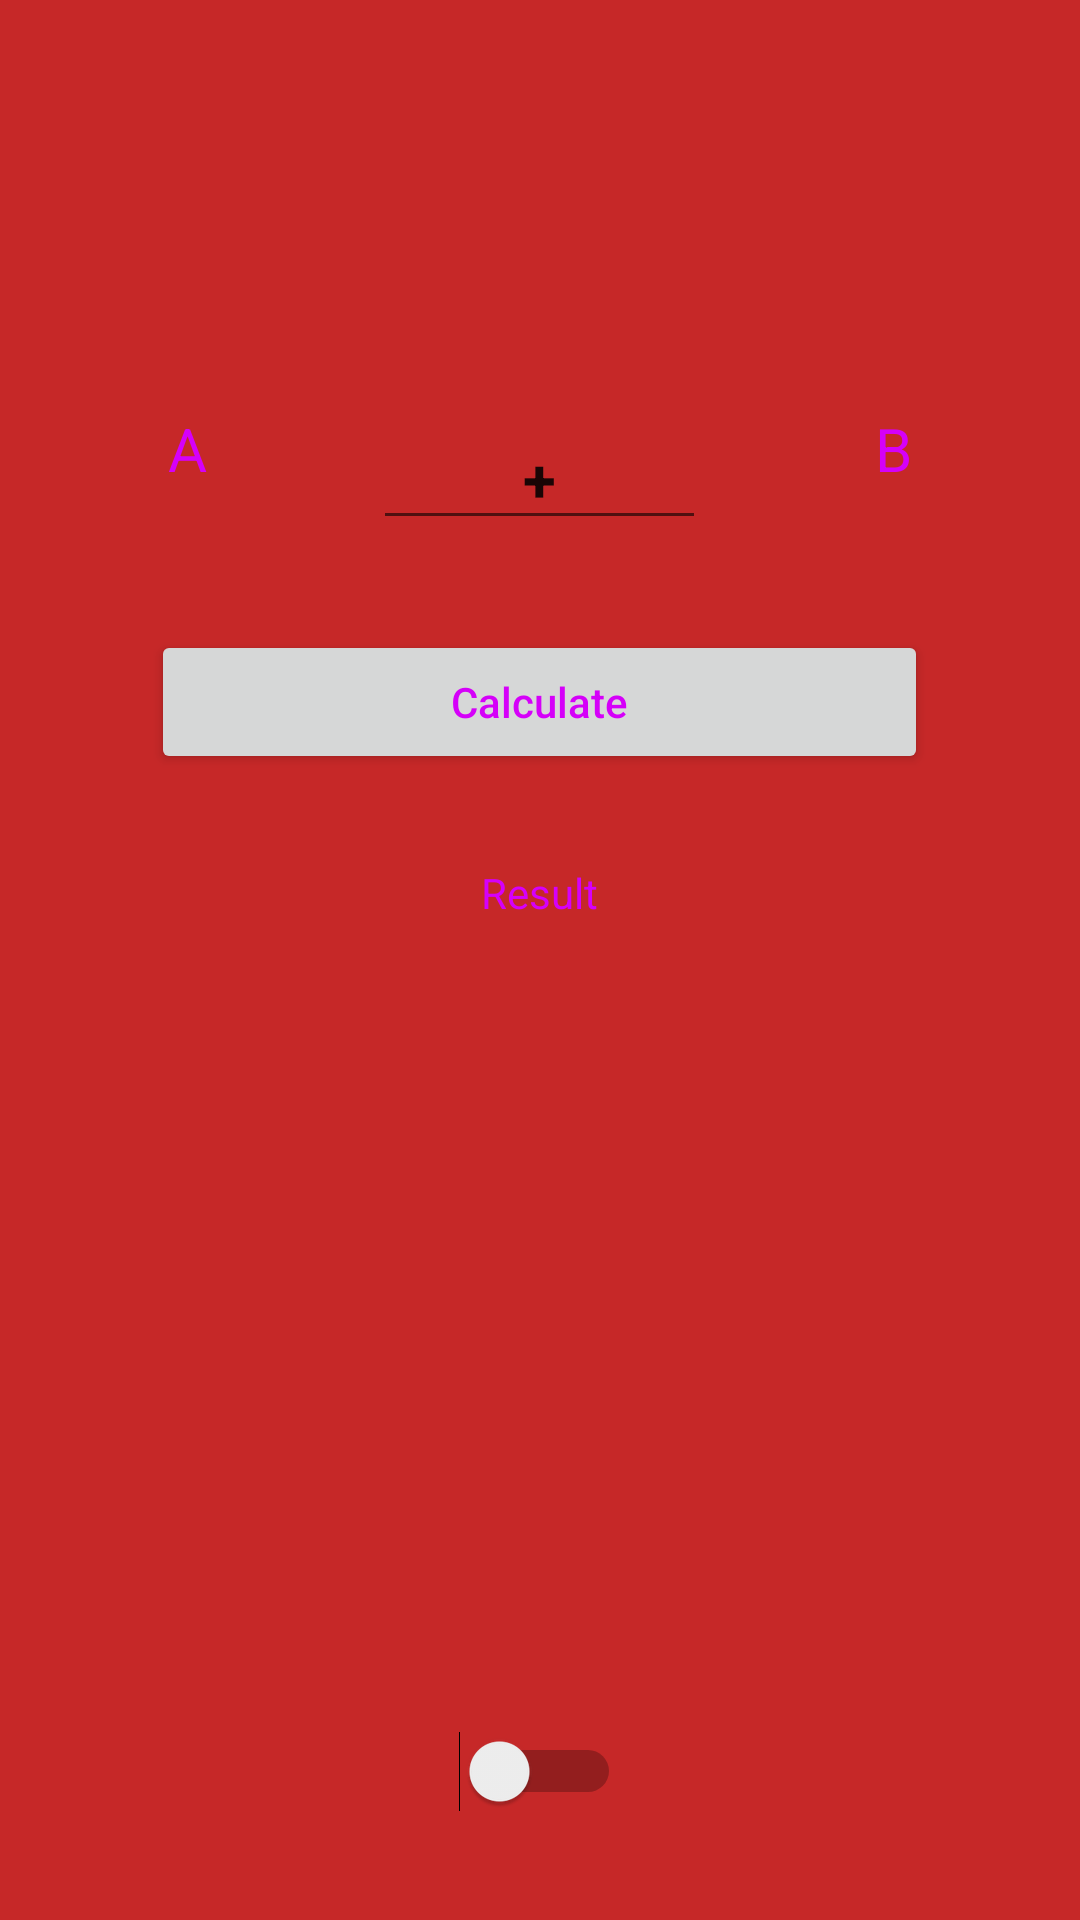

Here is an Android app screen rendered from its layout file. Give the layout XML and the strings, colors and styles it references.
<!-- AndroidManifest.xml: application theme l_my_style1 -->
<!-- res/layout/activity_main.xml -->
<?xml version="1.0" encoding="utf-8"?>
<RelativeLayout xmlns:android="http://schemas.android.com/apk/res/android"
    xmlns:tools="http://schemas.android.com/tools"
    android:layout_width="match_parent"
    android:layout_height="match_parent"
    android:paddingBottom="@dimen/activity_vertical_margin"
    android:paddingLeft="@dimen/activity_horizontal_margin"
    android:paddingRight="@dimen/activity_horizontal_margin"
    android:paddingTop="@dimen/activity_vertical_margin"
    tools:context="com.example.taras.homework.MainActivity">

    <TextView
        android:id="@+id/tv_first_field"
        android:paddingBottom="@dimen/tv_first_field_padding_bottm"
        android:layout_marginTop="@dimen/tv_first_field_margin_top"
        android:layout_marginLeft="@dimen/tv_first_field_margin_left"
        android:maxLength="3"
        android:inputType="numberDecimal"
        android:paddingLeft="@dimen/tv_first_field_padding_left"
        android:paddingRight="@dimen/tv_first_field_padding_right"
        android:textSize="@dimen/tv_first_field_text_size"
        android:hint="@string/tv_first_field_hint"
        android:layout_width="wrap_content"
        android:layout_height="wrap_content" />

    <EditText
        android:id="@+id/et_action"
        android:paddingLeft="@dimen/et_action_padding_left"
        android:paddingRight="@dimen/et_action_padding_right"
        android:text="@string/et_action_text"
        android:maxLength="1"
        android:textSize="@dimen/et_action_text_size"
        android:textStyle="bold"
        android:layout_width="wrap_content"
        android:layout_height="wrap_content"
        android:layout_alignTop="@+id/tv_first_field"
        android:layout_centerHorizontal="true" />

    <TextView
        android:id="@+id/tv_second_field"
        android:paddingBottom="@dimen/tv_second_field_padding_bottom"
        android:hint="@string/tv_second_field_hint"
        android:layout_alignTop="@id/tv_first_field"
        android:layout_alignParentRight="true"
        android:layout_marginRight="@dimen/tv_second_field_margin_right"
        android:maxLength="3"
        android:inputType="numberDecimal"
        android:paddingLeft="@dimen/tv_second_field_padding_left"
        android:paddingRight="@dimen/tv_second_field_padding_right"
        android:textSize="@dimen/tv_second_field_text_size"
        android:layout_width="wrap_content"
        android:layout_height="wrap_content" />

    <Button
        android:id="@+id/btn_calculate"
        android:text="@string/btn_calculate_text"
        android:textAllCaps="false"
        android:layout_width="wrap_content"
        android:layout_height="wrap_content"
        android:layout_below="@id/et_action"
        android:layout_marginTop="@dimen/btn_calculate_margin_top"
        android:paddingLeft="@dimen/btn_calculate_padding_left"
        android:paddingRight="@dimen/btn_calculate_padding_right"
        android:layout_centerHorizontal="true" />

    <TextView
        android:id="@+id/tv_result"
        android:paddingLeft="@dimen/tv_result_padding_left"
        android:paddingRight="@dimen/tv_result_padding_right"
        android:text="@string/tv_result_text"
        android:layout_width="wrap_content"
        android:layout_height="wrap_content"
        android:layout_below="@id/btn_calculate"
        android:layout_centerHorizontal="true"
        android:layout_marginTop="@dimen/tv_result_margin_top" />

    <Switch
        android:id="@+id/swtch_theme"
        android:layout_width="wrap_content"
        android:layout_height="wrap_content"
        android:layout_marginBottom="@dimen/swtch_theme_margin_bottom"
        android:layout_alignParentBottom="true"
        android:layout_centerHorizontal="true" />
</RelativeLayout>
<!-- resources referenced by this layout -->
<resources>
  <dimen name="activity_horizontal_margin">16dp</dimen>
  <dimen name="activity_vertical_margin">16dp</dimen>
  <dimen name="btn_calculate_margin_top">30dp</dimen>
  <dimen name="btn_calculate_padding_left">100dp</dimen>
  <dimen name="btn_calculate_padding_right">100dp</dimen>
  <dimen name="et_action_padding_left">50dp</dimen>
  <dimen name="et_action_padding_right">50dp</dimen>
  <dimen name="et_action_text_size">20sp</dimen>
  <dimen name="swtch_theme_margin_bottom">20dp</dimen>
  <dimen name="tv_first_field_margin_left">20dp</dimen>
  <dimen name="tv_first_field_margin_top">120dp</dimen>
  <dimen name="tv_first_field_padding_bottm">10dp</dimen>
  <dimen name="tv_first_field_padding_left">20dp</dimen>
  <dimen name="tv_first_field_padding_right">20dp</dimen>
  <dimen name="tv_first_field_text_size">20sp</dimen>
  <dimen name="tv_result_margin_top">30dp</dimen>
  <dimen name="tv_result_padding_left">120dp</dimen>
  <dimen name="tv_result_padding_right">120dp</dimen>
  <dimen name="tv_second_field_margin_right">20dp</dimen>
  <dimen name="tv_second_field_padding_bottom">10dp</dimen>
  <dimen name="tv_second_field_padding_left">20dp</dimen>
  <dimen name="tv_second_field_padding_right">20dp</dimen>
  <dimen name="tv_second_field_text_size">20sp</dimen>
  <string name="btn_calculate_text">Calculate</string>
  <string name="et_action_text">+</string>
  <string name="tv_first_field_hint">A</string>
  <string name="tv_result_text">Result</string>
  <string name="tv_second_field_hint">B</string>
  <style name="l_my_style1" parent="AppTheme">
          <item name="android:background">#c62828</item>
          <item name="android:textColor">#d500f9</item>
          <item name="android:textColorHint">#d500f9</item>
      </style>
  <style name="AppTheme" parent="Theme.AppCompat.Light.DarkActionBar">
          
          <item name="colorPrimary">@color/colorPrimary</item>
          <item name="colorPrimaryDark">@color/colorPrimaryDark</item>
          <item name="colorAccent">@color/colorAccent</item>
      </style>
  <!-- not gathered from this repository: default colours our renderer supplied (Android Studio template values) -->
  <color name="colorPrimary">#FF6200EE</color>
  <color name="colorPrimaryDark">#FF3700B3</color>
  <color name="colorAccent">#FF03DAC5</color>
</resources>
